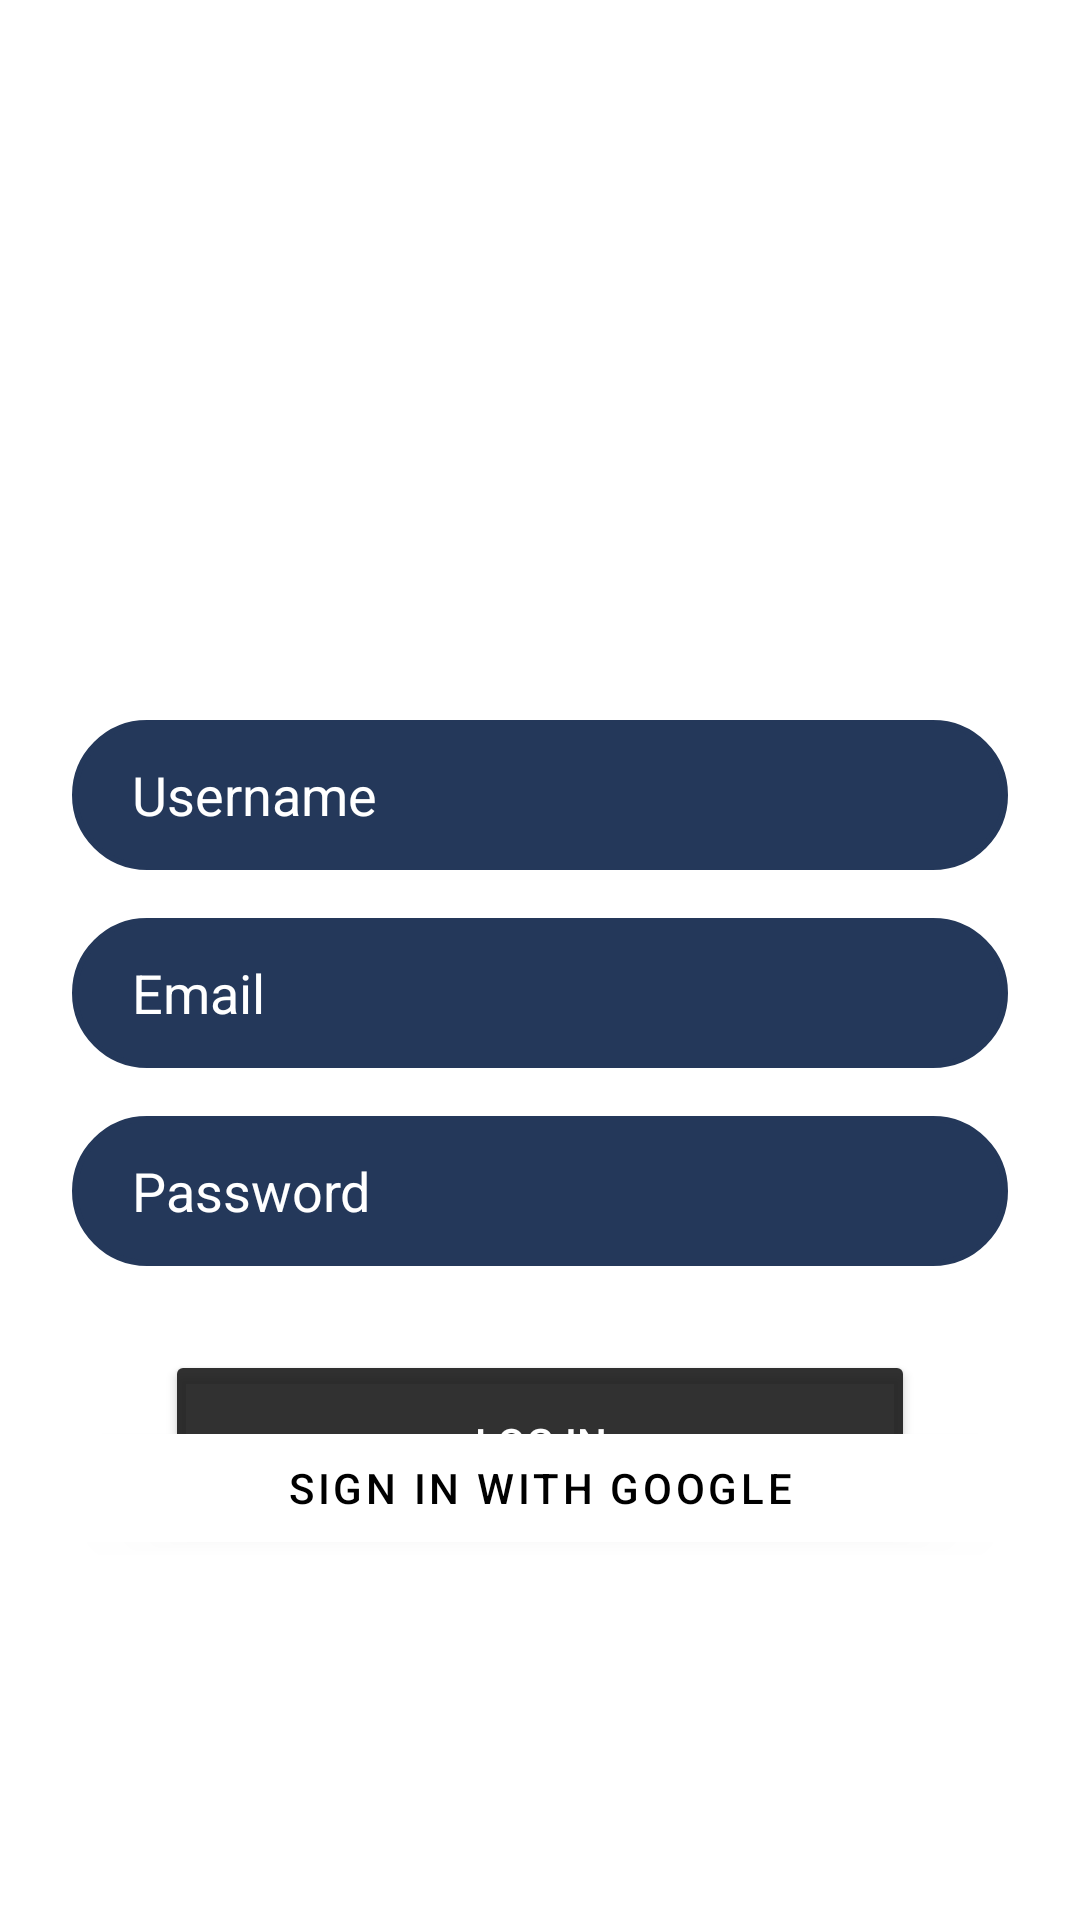

Here is an Android app screen rendered from its layout file. Give the layout XML and the strings, colors and styles it references.
<!-- AndroidManifest.xml: application theme Theme.Neom -->
<!-- res/layout/activity_main.xml -->
<?xml version="1.0" encoding="utf-8"?>
<androidx.constraintlayout.widget.ConstraintLayout xmlns:android="http://schemas.android.com/apk/res/android"
    xmlns:app="http://schemas.android.com/apk/res-auto"
    xmlns:tools="http://schemas.android.com/tools"
    android:layout_width="match_parent"
    android:layout_height="match_parent"
    android:background="@drawable/loginbg"
    tools:context=".MainActivity" >

    <EditText
        android:id="@+id/username"
        android:layout_width="match_parent"
        android:layout_height="50dp"
        android:layout_marginStart="24dp"
        android:layout_marginTop="240dp"
        android:layout_marginEnd="24dp"
        android:textColor="@color/white"
        android:background="@drawable/rounded_corners"
        android:backgroundTint="#FF24385A"
        android:hint="Username"
        android:paddingLeft="20dp"
        android:textColorHint="@color/white"
        app:layout_constraintEnd_toEndOf="parent"
        app:layout_constraintHorizontal_bias="1.0"
        app:layout_constraintStart_toStartOf="parent"
        app:layout_constraintTop_toTopOf="parent" />

    <Button
        android:id="@+id/loginbtn"
        android:layout_width="250dp"
        android:layout_height="62dp"
        android:layout_marginStart="24dp"
        android:layout_marginTop="28dp"
        android:layout_marginEnd="24dp"
        android:backgroundTint="#E4191919"
        android:text="Log In"
        android:textColor="@color/white"

        app:layout_constraintEnd_toEndOf="parent"
        app:layout_constraintStart_toStartOf="parent"
        app:layout_constraintTop_toBottomOf="@+id/password" />

    <EditText
        android:id="@+id/email"
        android:layout_width="match_parent"
        android:layout_height="50dp"
        android:layout_marginStart="24dp"
        android:layout_marginTop="16dp"
        android:layout_marginEnd="24dp"
        android:background="@drawable/rounded_corners"
        android:backgroundTint="#FF24385A"
        android:textColor="@color/white"
        android:hint="Email"
        android:paddingLeft="20dp"
        android:textColorHint="@color/white"
        app:layout_constraintEnd_toEndOf="parent"
        app:layout_constraintHorizontal_bias="1.0"
        app:layout_constraintStart_toStartOf="parent"
        app:layout_constraintTop_toBottomOf="@+id/username" />

    <EditText
        android:id="@+id/password"
        android:layout_width="match_parent"
        android:layout_height="50dp"
        android:layout_marginStart="24dp"
        android:layout_marginTop="16dp"
        android:layout_marginEnd="24dp"
        android:background="@drawable/rounded_corners"
        android:backgroundTint="#FF24385A"
        android:hint="Password"
        android:textColor="@color/white"
        android:paddingLeft="20dp"
        android:textColorHint="@color/white"
        app:layout_constraintEnd_toEndOf="parent"
        app:layout_constraintHorizontal_bias="0.0"
        app:layout_constraintStart_toStartOf="parent"
        app:layout_constraintTop_toBottomOf="@+id/email" />

    <com.google.android.material.button.MaterialButton
        android:id="@+id/gsignin"
        android:layout_width="match_parent"
        android:layout_height="wrap_content"
        android:layout_marginStart="24dp"
        android:layout_marginEnd="24dp"
        android:layout_marginBottom="120dp"
        android:backgroundTint="@color/white"
        app:iconGravity="textStart"
        android:text="Sign In with Google"
        android:textColor="@color/black"

        app:icon="@drawable/google"
        app:iconPadding="15dp"
        app:iconSize="20dp"
        app:layout_constraintBottom_toBottomOf="parent"
        app:layout_constraintEnd_toEndOf="parent"
        app:layout_constraintHorizontal_bias="0.0"
        app:layout_constraintStart_toStartOf="parent" />

    <TextView
        android:id="@+id/textView"
        android:layout_width="329dp"
        android:layout_height="35dp"
        android:layout_marginStart="48dp"
        android:layout_marginTop="98dp"
        android:text="Please Use Sign in with Google Only"
        android:textAlignment="center"
        android:textColor="@color/white"
        android:textSize="20dp"
        app:layout_constraintStart_toStartOf="parent"
        app:layout_constraintTop_toTopOf="parent" />


</androidx.constraintlayout.widget.ConstraintLayout>
<!-- resources referenced by this layout -->
<resources>
  <!-- drawable rounded_corners (drawable) -->
  <?xml version="1.0" encoding="utf-8"?>
  <shape xmlns:android="http://schemas.android.com/apk/res/android"
      android:shape="rectangle">
  
      // The width and color of the border
      <stroke
          android:width="2dp"
          android:color="#52B1E5" />
  
      // The corner radius, reduce it to make it more square
      <corners android:radius="360dp"/>
  
      // Add your desired padding
      <padding
          android:left="20dp"
          android:top="10dp"
          android:right="20dp"
          android:bottom="10dp" >
  
      </padding>
  </shape>
  <style name="Theme.Neom" parent="Theme.MaterialComponents.DayNight.DarkActionBar">
          
          <item name="colorPrimary">@color/purple_500</item>
          <item name="colorPrimaryVariant">@color/purple_700</item>
          <item name="colorOnPrimary">@color/white</item>
          
          <item name="colorSecondary">@color/teal_200</item>
          <item name="colorSecondaryVariant">@color/teal_700</item>
          <item name="colorOnSecondary">@color/black</item>
          
          <item name="android:statusBarColor" tools:targetApi="l">?attr/colorPrimaryVariant</item>
          
      </style>
  <!-- not gathered from this repository: default colours our renderer supplied (Android Studio template values) -->
  <color name="purple_500">#FF6200EE</color>
  <color name="purple_700">#FF3700B3</color>
  <color name="teal_200">#FF03DAC5</color>
  <color name="teal_700">#FF018786</color>
  <color name="black">#FF000000</color>
  <color name="white">#FFFFFFFF</color>
</resources>
